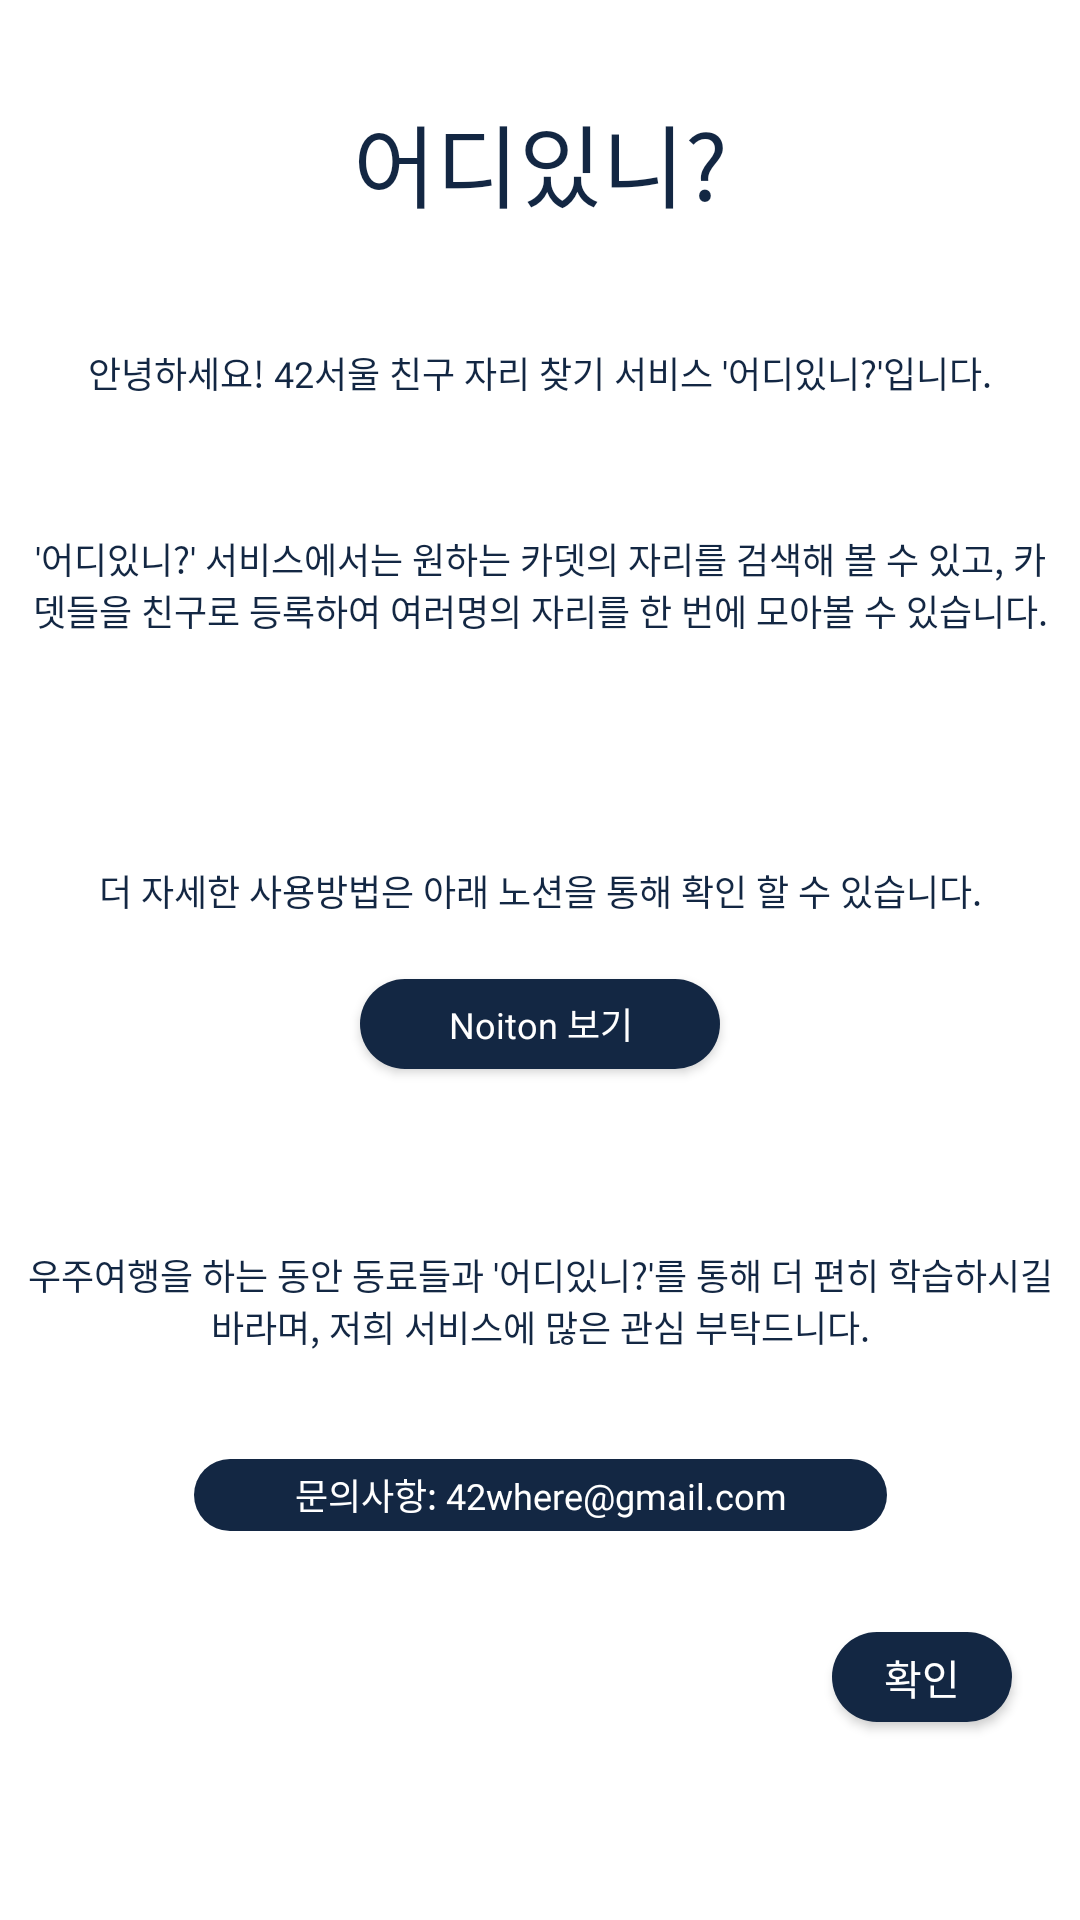

Write the Android layout XML for this screen, with the resource values it uses.
<!-- AndroidManifest.xml: application theme Theme.Where42Android -->
<!-- res/layout/activity_help_popup.xml -->
<?xml version="1.0" encoding="utf-8"?>
<androidx.constraintlayout.widget.ConstraintLayout xmlns:android="http://schemas.android.com/apk/res/android"
    xmlns:app="http://schemas.android.com/apk/res-auto"
    android:layout_width="@dimen/help_popup_width"
    android:layout_height="@dimen/help_popup_height"
    android:background="@drawable/center_popup_background"
    >
    
    
    
    
    
    


    <androidx.constraintlayout.widget.Guideline
        android:id="@+id/guideline1"
        android:layout_width="wrap_content"
        android:layout_height="wrap_content"
        android:orientation="horizontal"
        app:layout_constraintGuide_percent="0.05" />



    <TextView
        android:id="@+id/title"
        android:layout_width="wrap_content"
        android:layout_height="wrap_content"
        app:layout_constraintTop_toBottomOf="@id/guideline1"
        app:layout_constraintStart_toStartOf="parent"
        app:layout_constraintEnd_toEndOf="parent"
        android:text="어디있니?"
        android:textColor="#132743"
        android:textSize="@dimen/help_popup_font"
        android:fontFamily="@font/gmarketsans_bold" />

    <androidx.constraintlayout.widget.Guideline
        android:id="@+id/guideline2"
        android:layout_width="wrap_content"
        android:layout_height="wrap_content"
        android:orientation="horizontal"
        app:layout_constraintGuide_percent="0.18" />


    <TextView
        android:id="@+id/middle"
        android:layout_width="match_parent"
        android:layout_height="wrap_content"
        app:layout_constraintTop_toBottomOf="@id/guideline2"
        app:layout_constraintStart_toStartOf="parent"
        app:layout_constraintEnd_toEndOf="parent"
        android:text="안녕하세요! 42서울 친구 자리 찾기 서비스 '어디있니?'입니다."
        android:textColor="#132743"
        android:textSize="@dimen/help_popup_font_small"
        android:textAlignment="center"
        android:fontFamily="@font/gmarketsans_medium"
        />

    <androidx.constraintlayout.widget.Guideline
        android:id="@+id/guideline3"
        android:layout_width="wrap_content"
        android:layout_height="wrap_content"
        android:orientation="horizontal"
        app:layout_constraintGuide_percent="0.277" />


    <TextView
        android:id="@+id/detail1"
        android:layout_width="match_parent"
        android:layout_height="wrap_content"
        app:layout_constraintTop_toBottomOf="@id/guideline3"
        app:layout_constraintStart_toStartOf="parent"
        app:layout_constraintEnd_toEndOf="parent"
        android:text="'어디있니?' 서비스에서는 원하는 카뎃의 자리를 검색해 볼 수 있고, 카뎃들을 친구로 등록하여 여러명의 자리를 한 번에 모아볼 수 있습니다."
        android:textColor="#132743"
        android:textSize="@dimen/help_popup_font_small"
        android:textAlignment="center"
        android:fontFamily="@font/gmarketsans_medium"
        android:paddingRight="@dimen/list_padding_top_bottom"
        android:paddingLeft="@dimen/list_padding_top_bottom"/>

    <androidx.constraintlayout.widget.Guideline
        android:id="@+id/guideline11"
        android:layout_width="wrap_content"
        android:layout_height="wrap_content"
        android:orientation="horizontal"
        app:layout_constraintGuide_percent="0.51" />


















    <android.widget.Button
        android:id="@+id/noiton"
        android:layout_width="@dimen/profile_popup_detail_layout_height"
        android:layout_height="@dimen/edittext_layout_height"
        android:background="@drawable/submit_button"
        app:layout_constraintTop_toBottomOf="@id/guideline11"
        app:layout_constraintStart_toStartOf="parent"
        app:layout_constraintEnd_toEndOf="parent"
        android:text="Noiton 보기"
        android:textColor="@color/white"
        android:textSize="@dimen/help_popup_font_small"
        android:fontFamily="@font/gmarketsans_medium"
        android:textAllCaps="false"
        android:paddingRight="@dimen/list_padding_top_bottom"
        android:paddingLeft="@dimen/list_padding_top_bottom"/>


    <androidx.constraintlayout.widget.Guideline
        android:id="@+id/guideline5"
        android:layout_width="wrap_content"
        android:layout_height="wrap_content"
        android:orientation="horizontal"
        app:layout_constraintGuide_percent="0.45" />

    <TextView
        android:id="@+id/detail3"
        android:layout_width="match_parent"
        android:layout_height="wrap_content"
        app:layout_constraintTop_toBottomOf="@id/guideline5"
        app:layout_constraintStart_toStartOf="parent"
        app:layout_constraintEnd_toEndOf="parent"
        android:text="더 자세한 사용방법은 아래 노션을 통해 확인 할 수 있습니다."
        android:textColor="#132743"
        android:textSize="@dimen/help_popup_font_small"
        android:fontFamily="@font/gmarketsans_medium"
        android:textAlignment="center"
        android:paddingRight="@dimen/list_padding_top_bottom"
        android:paddingLeft="@dimen/list_padding_top_bottom"/>


    <androidx.constraintlayout.widget.Guideline
        android:id="@+id/guideline6"
        android:layout_width="wrap_content"
        android:layout_height="wrap_content"
        android:orientation="horizontal"
        app:layout_constraintGuide_percent="0.65" />

    <TextView

        android:id="@+id/detail4"
        android:layout_width="match_parent"
        android:layout_height="wrap_content"
        app:layout_constraintTop_toBottomOf="@id/guideline6"
        app:layout_constraintStart_toStartOf="parent"
        app:layout_constraintEnd_toEndOf="parent"
        android:text="우주여행을 하는 동안 동료들과 '어디있니?'를 통해 더 편히 학습하시길 바라며, 저희 서비스에 많은 관심 부탁드니다."
        android:textColor="#132743"
        android:textSize="@dimen/help_popup_font_small"
        android:fontFamily="@font/gmarketsans_medium"
        android:textAlignment="center"
        android:paddingRight="@dimen/list_padding_top_bottom"
        android:paddingLeft="@dimen/list_padding_top_bottom"/>


    <androidx.constraintlayout.widget.Guideline
        android:id="@+id/guideline7"
        android:layout_width="wrap_content"
        android:layout_height="wrap_content"
        android:orientation="horizontal"
        app:layout_constraintGuide_percent="0.76" />

    <TextView
        android:background="@drawable/submit_button"
        android:id="@+id/detail5"
        android:layout_width="@dimen/help_popup_gamil_width"
        android:layout_height="@dimen/newgroup_button_height"
        app:layout_constraintTop_toBottomOf="@id/guideline7"
        app:layout_constraintStart_toStartOf="parent"
        app:layout_constraintEnd_toEndOf="parent"
        android:text="문의사항: 42where@gmail.com"
        android:gravity="center"
        android:textColor="@color/white"
        android:textSize="@dimen/help_popup_font_small"
        android:textAlignment="center"
        android:fontFamily="@font/gmarketsans_medium"
        android:paddingRight="@dimen/list_padding_top_bottom"
        android:paddingLeft="@dimen/list_padding_top_bottom"/>


    
    

    <androidx.constraintlayout.widget.Guideline
        android:id="@+id/guideline8"
        android:layout_width="wrap_content"
        android:layout_height="wrap_content"
        android:orientation="horizontal"
        app:layout_constraintGuide_percent="0.85" />

    <androidx.constraintlayout.widget.Guideline
        android:id="@+id/guideline9"
        android:layout_width="wrap_content"
        android:layout_height="wrap_content"
        android:orientation="vertical"
        app:layout_constraintGuide_percent="0.77" />

    <android.widget.Button
        android:id="@+id/submit"
        android:layout_width="@dimen/newgroup_button_width"
        android:layout_height="@dimen/edittext_layout_height"
        android:background="@drawable/submit_button"
        app:layout_constraintTop_toBottomOf="@id/guideline8"
        app:layout_constraintStart_toEndOf="@id/guideline9"
        android:paddingStart="@dimen/newgroup_button_padding"
        android:paddingEnd="@dimen/newgroup_button_padding"
        android:text="확인"
        android:textColor="@color/white"
        android:gravity="center"
        android:textSize="@dimen/newgroup_button_textsize"
        android:fontFamily="@font/gmarketsans_medium"/>


</androidx.constraintlayout.widget.ConstraintLayout>
<!-- resources referenced by this layout -->
<resources>
  <color name="white">#FFFFFFFF</color>
  <dimen name="edittext_layout_height">15dp</dimen>
  <dimen name="help_popup_font">15sp</dimen>
  <dimen name="help_popup_font_small">6sp</dimen>
  <dimen name="help_popup_gamil_width">115dp</dimen>
  <dimen name="help_popup_height">157dp</dimen>
  <dimen name="help_popup_width">201dp</dimen>
  <dimen name="list_padding_top_bottom">4.5dp</dimen>
  <dimen name="newgroup_button_height">12dp</dimen>
  <dimen name="newgroup_button_padding">7.5dp</dimen>
  <dimen name="newgroup_button_textsize">6.75sp</dimen>
  <dimen name="newgroup_button_width">30dp</dimen>
  <dimen name="newgroup_layout_height">79.5dp</dimen>
  <dimen name="newgroup_layout_padding_start_end">18dp</dimen>
  <dimen name="newgroup_layout_padding_top_bottom">12dp</dimen>
  <dimen name="newgroup_layout_width">185.625dp</dimen>
  <dimen name="profile_popup_detail_layout_height">60dp</dimen>
  <!-- drawable center_popup_background (drawable) -->
  <?xml version="1.0" encoding="utf-8"?>
  <shape xmlns:android="http://schemas.android.com/apk/res/android"
      android:shape="rectangle">
  
  
  
  
      <solid android:color="@color/white"/>
  
      <corners android:radius="10dp"/>
  </shape>
  <!-- drawable submit_button (drawable) -->
  <?xml version="1.0" encoding="utf-8"?>
  <shape xmlns:android="http://schemas.android.com/apk/res/android" android:shape="rectangle">
      <solid
          android:color="#132743"/>
      <corners android:radius="70dp"/>
  </shape>
  <style name="Theme.Where42Android" parent="Base.Theme.Where42Android" />
  <style name="Base.Theme.Where42Android" parent="Theme.Material3.DayNight.NoActionBar">
          
          
          <item name="android:windowBackground">@color/white</item>
      </style>
</resources>
